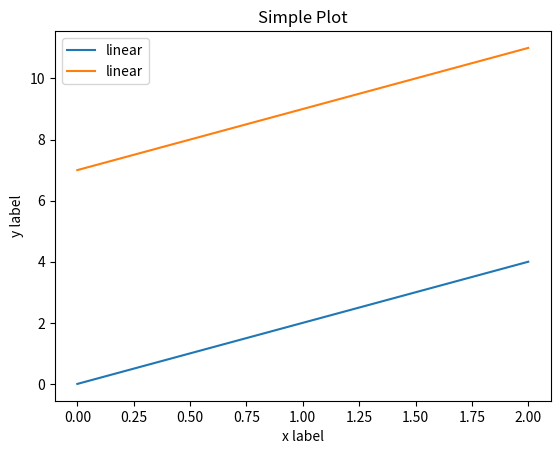

Write the Python code that produced this figure.

#plot_line.py


import numpy as np
import matplotlib.pyplot as plt 

x = np.linspace(0, 2, 100)
y0 = 2*x
y1 = 2*x+7
#y1 = x+5
#y2 = x**2
#y3 = x**3
# Note that even in the OO-style, we use `.pyplot.figure` to create the figure.
fig, ax = plt.subplots()  # Create a figure and an axes.
ax.plot(x, y0, label='linear')  # Plot some data on the axes.
ax.plot(x, y1, label='linear')  # Plot some data on the axes.
#ax.plot(x, y2, label='quadratic')  # Plot more data on the axes...
#ax.plot(x, y3, label='cubic')  # ... and some more.
ax.set_xlabel('x label')  # Add an x-label to the axes.
ax.set_ylabel('y label')  # Add a y-label to the axes.
ax.set_title("Simple Plot")  # Add a title to the axes.
ax.legend()  # Add a legend.

plt.show()